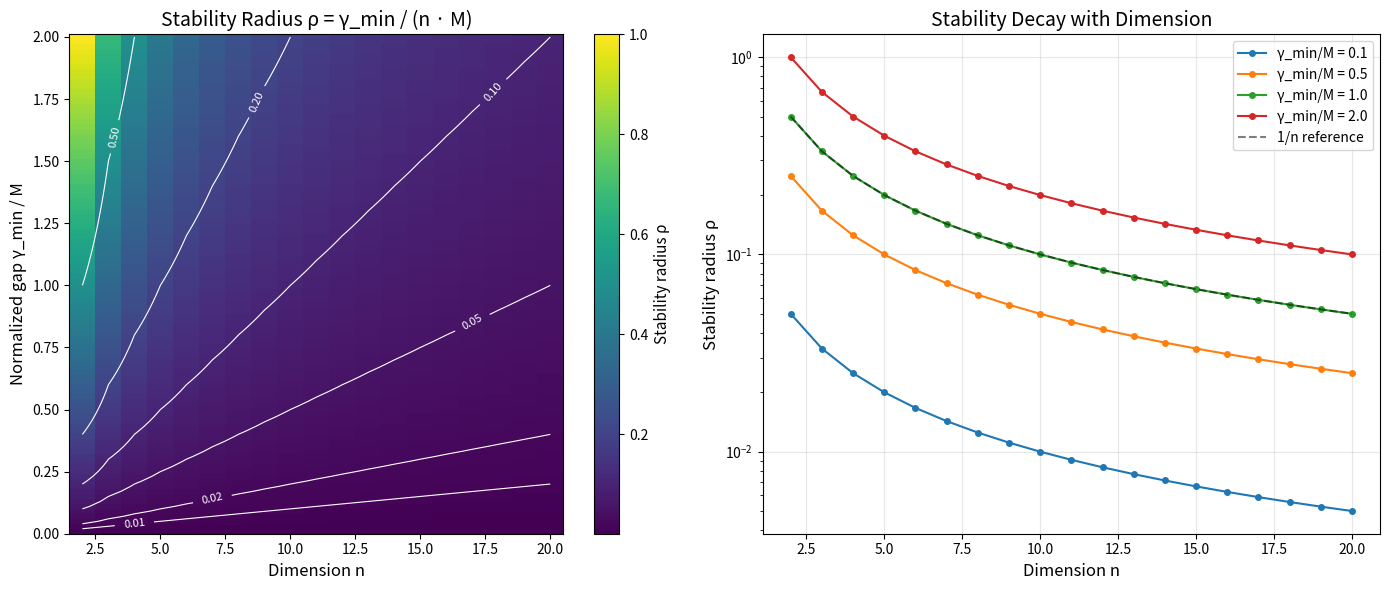

Generate this figure with matplotlib:
#!/usr/bin/env python3
"""
Visualization: Spectral Landscape of Lorentzian Stability

Shows how the stability radius varies with dimension and spectral gap,
illustrating the universal law ρ = γ_min / (n · M).

Produces a heatmap of stability radius as a function of (n, γ_min/M).
"""

import numpy as np
import matplotlib.pyplot as plt

# Parameters
n_values = np.arange(2, 21)
gamma_over_M = np.linspace(0.01, 2.0, 100)

# Compute stability radius grid
N, G = np.meshgrid(n_values, gamma_over_M)
rho = G / N  # ρ = (γ/M) / n since M cancels

fig, axes = plt.subplots(1, 2, figsize=(14, 6))

# Heatmap
im = axes[0].pcolormesh(N, G, rho, cmap='viridis', shading='auto')
axes[0].set_xlabel('Dimension n', fontsize=12)
axes[0].set_ylabel('Normalized gap γ_min / M', fontsize=12)
axes[0].set_title('Stability Radius ρ = γ_min / (n · M)', fontsize=14)
cbar = plt.colorbar(im, ax=axes[0])
cbar.set_label('Stability radius ρ', fontsize=11)

# Add contour lines
contour = axes[0].contour(N, G, rho, levels=[0.01, 0.02, 0.05, 0.1, 0.2, 0.5],
                          colors='white', linewidths=0.8)
axes[0].clabel(contour, inline=True, fontsize=8, fmt='%.2f')

# Line plot: stability vs dimension for fixed gap
axes[1].set_xlabel('Dimension n', fontsize=12)
axes[1].set_ylabel('Stability radius ρ', fontsize=12)
axes[1].set_title('Stability Decay with Dimension', fontsize=14)

for g_val in [0.1, 0.5, 1.0, 2.0]:
    rho_line = g_val / n_values
    axes[1].plot(n_values, rho_line, 'o-', label=f'γ_min/M = {g_val}', markersize=4)

# Add theoretical 1/n curve
axes[1].plot(n_values, 1.0 / n_values, 'k--', alpha=0.5, label='1/n reference')

axes[1].set_yscale('log')
axes[1].legend(fontsize=10)
axes[1].grid(True, alpha=0.3)

plt.tight_layout()
plt.savefig('spectral_landscape.png', dpi=150, bbox_inches='tight')
print("Saved spectral_landscape.png")
